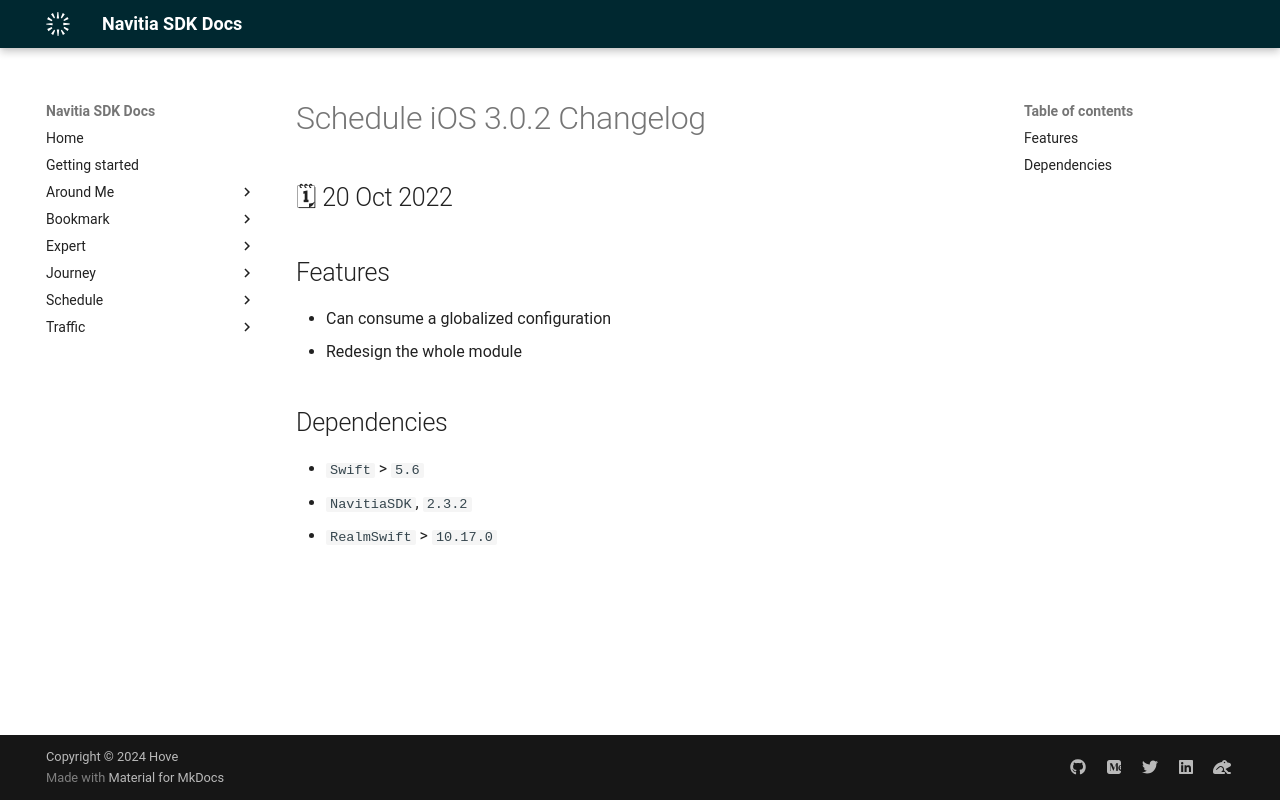

repository: hove-io/navitia_sdk_docs · page: schedule/ios/releases/3.0.2/index.html · generator: mkdocs

---
title: Schedule iOS 3.0.2 - Changelog - Navitia SDK Docs
---

# Schedule iOS 3.0.2 Changelog

<h2>🗓 20 Oct 2022</h2>

## Features
- Can consume a globalized configuration
- Redesign the whole module

## Dependencies
- `Swift` > `5.6`
- `NavitiaSDK`, `2.3.2`
- `RealmSwift` > `10.17.0`
